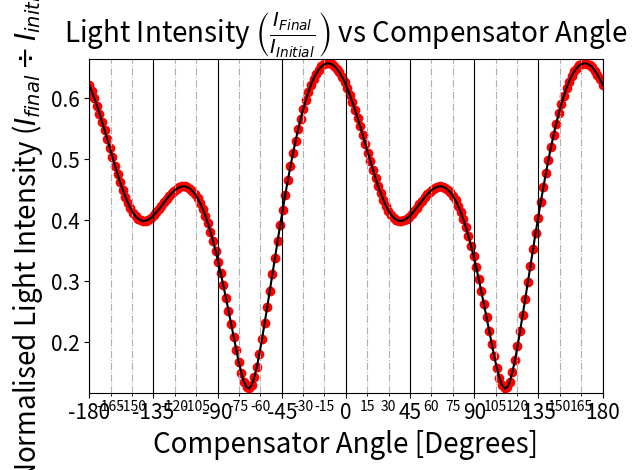

The script that saved this image:
import matplotlib.pyplot as plt
import numpy as np
from scipy.optimize import curve_fit

# A linear polariser which is rotated about an angle theta (w.r.t horizontal)
def get_rotated_linear_polariser_matrix(theta):
    cos_theta = np.cos(theta)
    sin_theta = np.sin(theta)

    return np.matrix([[cos_theta ** 2, cos_theta * sin_theta], [cos_theta * sin_theta, sin_theta ** 2]])

# A quarter waveplate which is rotated about an angle theta (w.r.t horizontal)
def get_rotated_quarter_wave_plate(theta):
    cos_theta = np.cos(theta)
    sin_theta = np.sin(theta)
    combined_sin_cos = (1 - 1j) * sin_theta * cos_theta

    return np.exp(-1j * np.pi / 4) * np.matrix([[cos_theta ** 2 + 1j * sin_theta ** 2, combined_sin_cos], [combined_sin_cos, sin_theta ** 2 + 1j * cos_theta ** 2]])

# Uses a more in-depth version of Snell's law to describe how the parallel and perpendicular components of the electric field are reflected differently
# returns an array with the parallel and perpendicular components of the reflected light [0-1]
# also returns the refracted angle, at which light has passed through the boundary
def modified_snells_law(theta_incoming, n1, n2, k1, k2):
    # Create complex variables from the components of the complex refractive indices
    N1 = np.complex64(n1, k1)
    N2 = np.complex64(n2, k2)
    
    # Snell's law to find the outgoing angle
    theta_refracted = np.asin(N1 / N2 * np.sin(theta_incoming))

    # Calculate the reflected components for both the parallel and perpendicular components
    R_parallel = (np.tan(theta_incoming - theta_refracted) ** 2) / (np.tan(theta_incoming + theta_refracted) ** 2)
    R_perpendicular = (np.sin(theta_incoming - theta_refracted) ** 2) / (np.sin(theta_incoming + theta_refracted) ** 2)

    return (np.array([R_parallel, R_perpendicular]), theta_refracted)

# Use the modified Snell's law to describe the full traversal of light through the thin gold film: air -> gold -> reflection from glass -> air
def get_thin_film_matrix(theta_incoming, n_air, n_gold, n_glass, k_air, k_gold, k_glass, d, wavelength):
    # Light enters gold via air-gold interface
    R_air_gold, theta_refracted_air_gold = modified_snells_law(theta_incoming, n_air, n_gold, k_air, k_gold)

    # Light which was transmitted through the gold is reflected from the gold-glass interface
    R_gold_glass_at_100_percent, _ = modified_snells_law(theta_refracted_air_gold, n_gold, n_glass, k_gold, k_glass)
    # The true amount of reflected light present from this reflection (as a percentage of initial light intensity) Transmited, then reflected
    R_gold_glass = (1 - R_air_gold) * R_gold_glass_at_100_percent

    # Light which is reflected from the gold-glass interfacae, and must be transmitted through the gold-air interface (The angle is the same as the incoming angle previously)
    R_gold_air_at_100_percent, _ = modified_snells_law(theta_refracted_air_gold, n_gold, n_air, k_gold, k_air)
    # The true amount of light which was reflected both times  Transmitted, Reflected, then Reflected Again
    R_gold_air = R_gold_glass * R_gold_air_at_100_percent

    # The true transmitted light after being transmitted, reflected, then transmimtted again
    T_gold_air = R_gold_glass * (1 - R_gold_air_at_100_percent)

    # Sum the light which was initially reflected, and the light which was transmitted after all light bounces through the film
    T_total = R_air_gold + T_gold_air + R_gold_glass

    ratio = T_total[0] / T_total[1]
    
    # Psi is the angle at which the fast axis acts (the semi-major axis of the ellipse)
    psi = np.pi - np.atan2(np.abs(T_total[0]), np.abs(T_total[1]))
    # Delta is the difference between the phase offset given, by this traversal, to the parallel and perpendicular components
    delta = np.pi - np.atan2(np.imag(ratio), np.real(ratio))

    # Describe this phase offset and the magnitude in a Jones' matrix
    return np.matrix([[np.sin(psi) * np.exp(1j * delta), 0], [0, np.cos(psi)]])

# The default values for known parameters
def get_default_refractive_index_param():
    n_air, k_air = 1, 0
    n_glass, k_glass = 1.5, 0
    return ((n_air, k_air), (n_glass, k_glass))

def get_default_brewsters_angle():
    (n_air, _), (n_glass, _) = get_default_refractive_index_param()
    return np.arctan(n_glass / n_air)

# Calculates the expected intensity of the light, for a range of compensator angles, using the Jones' matrix ray transfer method
def get_expected_intensities(compensator_angles, sample_angle_of_incidence, n_gold, k_gold, d, wavelength):
    # Get the default parameters for this traversal
    (n_air, k_air), (n_glass, k_glass) = get_default_refractive_index_param()
    original_field_strength = np.array([1 / np.sqrt(2), 1 / np.sqrt(2)]) # Normalised 45 degree, linearly-polarised light

    sample_mat = get_thin_film_matrix(sample_angle_of_incidence, n_air, n_gold, n_glass, k_air, k_gold, k_glass, d, wavelength)

    polariser_angle = np.pi / 4 # 45 Degree Angle
    polarisation_mat = get_rotated_linear_polariser_matrix(polariser_angle)
    analyser_mat = get_rotated_linear_polariser_matrix(-polariser_angle)

    # Multiply the Jones' matrices in reverse order to represent the light-ray traversal, then multiply by the field strength vector to apply this combined matrix to it
    final_field_strength = np.array([(((analyser_mat @ get_rotated_quarter_wave_plate(compensator_angle)) @ sample_mat) @ polarisation_mat) @ original_field_strength for compensator_angle in compensator_angles]) # Use @ instead of * to allow for different sized matrices to be dot-producted together

    # Normalise each field strength vector to get its intensity (taking the absolute value to ensure the answer is real)
    intensities = np.linalg.norm(np.linalg.norm(np.abs(final_field_strength),axis=1), axis=1)

    return intensities

# Fits the provided data to the expected intensities, returning the optimal parameters which were found
def fit_data_to_expected(compensator_angles, measured_intensities):
    # Initial guesses for parameters
    n_angle_guess = get_default_brewsters_angle()
    n_gold_guess, k_gold_guess = 0.18, 3.4432
    d_guess = 50e-9
    wavelength_guess = 630e-9

    # Bounds for each guess
    n_angle_bounds = [0, np.pi/2]
    n_gold_bounds = [0, 10]
    k_gold_bounds = [0, 10]
    d_bounds = [0.1e-9, 100e-9]
    wavelength_bounds = [100e-9, 1000e-9]

    # Combine bounds into single array
    bounds = np.array([n_angle_bounds, n_gold_bounds, k_gold_bounds, d_bounds, wavelength_bounds])

    # Fit the data using these initial parameters
    popt, pconv = curve_fit(get_expected_intensities, compensator_angles, measured_intensities, p0=[n_angle_guess, n_gold_guess, k_gold_guess, d_guess, wavelength_guess], bounds=(bounds[::, 0], bounds[::, 1]))

    print("angle: {:.4G}\nn_gold: {:.4G}\nk_gold: {:.4G}\nd: {:.4G}\nwavelength: {:.4G}".format(popt[0] * 180 / np.pi, popt[1], popt[2], popt[3], popt[4]))

    return popt

# Read the data from a file and split it into the angle data and the intensity data
def read_file_to_data(filename):
    angles, intensities = [], []

    with open(filename) as file:
        for i, line in enumerate(file):
            line = line.strip().split(',')[:-1]
            match i:
                case 0:
                    angles = np.array([float(chr) for chr in line])
                case 1:
                    intensities = np.array([float(chr) for chr in line])
                case _:
                    break

    return (angles, intensities)
    
# Read the data from a file, then plot this data, alongside the expected intensities from the optimal fitting of the data
def read_data_and_plot(filename):
    # Read the data and seperate it into x and y values

    # TODO Open the file and read the data
    # data = read_file_to_data(filename)
    # data_x, data_y = data[0], data[1]
    
    brewsters_angle = get_default_brewsters_angle()
    data = np.zeros(200)
    data_x = np.linspace(-np.pi, np.pi, num=len(data), endpoint = True)
    data_y = get_expected_intensities(data_x, brewsters_angle, 0.18, 3.4432, 50e-9, 632e-9)

    # Format the figure and plot

    # Set the font size for the title and axes labels
    plt.rc('axes', titlesize=20, labelsize=20)

    # Set the minor and major tick labels to different sizes
    plt.tick_params(axis='both', which='minor', labelsize=10)
    plt.tick_params(axis='both', which='major', labelsize=15)

    # Set the grid to be visible for multiples of 15 degrees and 45 degrees
    ax = plt.gca()
    ax.xaxis.set_major_locator(plt.MultipleLocator(45)) # Set the tick sizes for major ticks
    ax.xaxis.set_minor_locator(plt.MultipleLocator(15)) # Set the tick sizes for minor ticks
    ax.xaxis.set_minor_formatter(plt.FormatStrFormatter("%.d")) # Show the minor ticks with labels

    # Show a grid with more prominent grid-lines for the major ticks
    plt.grid(visible = True, axis="x", which = "major", ls="-", c="k")
    plt.grid(visible = True, axis="x", which = "minor", ls="-.")

    # Remove the margins around the data
    plt.margins(x=0, y=max(data_y) / 50, tight=True)

    # Set the title and axes labels for this plot
    plt.title(r"Light Intensity $\left(\frac{I_{Final}}{I_{Initial}}\right)$ vs Compensator Angle")
    plt.xlabel("Compensator Angle [Degrees]")
    plt.ylabel(r"Normalised Light Intensity ($I_{final} \div I_{initial}$)")

    # Fit the data to the function
    popt = fit_data_to_expected(data_x, data_y)

    # Plot the light intensity expected for the fitted parameters
    x = np.linspace(min(data_x), max(data_x), num=len(data_x), endpoint=True)
    plt.plot(x * 180 / np.pi, get_expected_intensities(x, *popt), c='k', ls="-")

    # Plot the measured data to the same figure
    plt.scatter(data_x * 180 / np.pi, data_y, c='r')

    plt.tight_layout()
    plt.show()

read_data_and_plot("data/test.csv")
